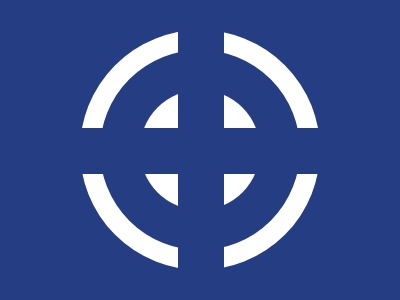

Write the HTML and CSS that draws this image.

<div class=o></div><div class=i></div><div class=l></div><div class=s></div>
<style>
*{background:#243D83;position:fixed}
.o{width:200px;height:200px;border:20px solid #fff;border-radius:50%;top:30px;left:80px}
.i{width:120px;height:120px;background:#fff;border-radius:50%;top:90px;left:140px}
.l{width:46px;height:260px;top:30px;left:178px}
.s{width:280px;height:46px;top:128px;left:80px}
</style>
